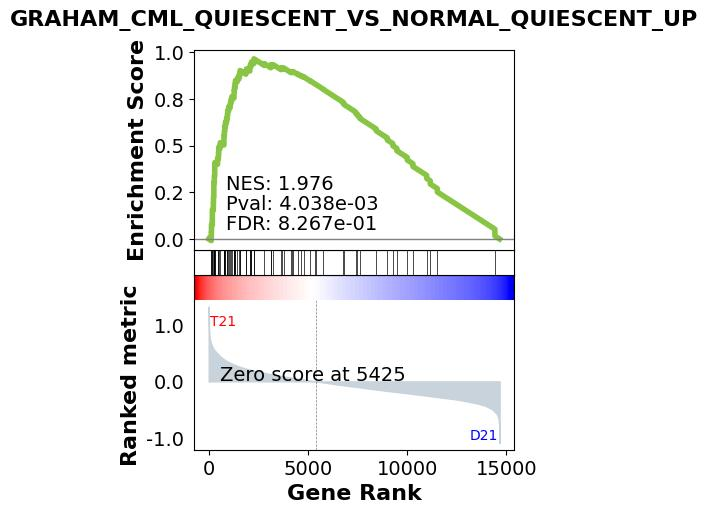

The table this chart was drawn from, first rows:
, Name, Term, ES, NES, NOM p-val, FDR q-val, FWER p-val, Tag %, Gene %, Lead_genes
0, gsea, JI_CARCINOGENESIS_BY_KRAS_AND_STK11_DN, 0.9015, 2.028, 1.903637851935048e-05, 0.7424, 0.2403, 7/11, 4.56%, VEGFC;PDGFRB;NCAM1;LOXL1;TIMP1;LOXL3;C2
1, gsea, GRAHAM_CML_QUIESCENT_VS_NORMAL_QUIESCENT…, 0.6523, 1.976, 0.004038, 0.8267, 0.3857, 44/76, 15.58%, BLVRB;XK;ICAM4;RHAG;KLF1;MPST;CCL5;TFR2;…
2, gsea, SERVITJA_LIVER_HNF1A_TARGETS_UP, 0.5304, 1.941, 0.003004, 0.9056, 0.4948, 55/109, 19.71%, ADRA2A;SERPINE1;CBR1;CRAT;LGALS1;CBR3;TR…
3, gsea, NIKOLSKY_BREAST_CANCER_21Q22_AMPLICON, 0.8523, 1.93, 0.001317, 0.7936, 0.5308, 9/13, 6.79%, YBEY;POFUT2;C21orf58;SLC19A1;LSS;COL6A2;…
4, gsea, ROSS_AML_OF_FAB_M7_TYPE, 0.5824, 1.911, 0.00868, 0.8176, 0.5905, 31/60, 20.42%, SOD1;PLOD2;TAL1;FHL2;ICAM4;RHAG;GP1BA;KL…
5, gsea, REACTOME_SMOOTH_MUSCLE_CONTRACTION, 0.7363, 1.888, 0.00253, 0.9137, 0.6587, 12/21, 14.10%, MYL9;CALD1;MYLK;TPM1;LMOD1;ITGB5;TPM4;MY…
6, gsea, HUMMERICH_BENIGN_SKIN_TUMOR_UP, 0.7951, 1.882, 0.00156, 0.8499, 0.6774, 8/12, 13.05%, USP25;GSTO1;SLPI;FABP5;S100A9;GLRX;RHOG;…
7, gsea, DMAP_BCELLA1, -0.706, -1.881, 0.01947, 1.0, 0.6966, 46/65, 17.19%, TPST1;STAG3;ADAM28;PEG10;FCER2;COBLL1;CD…
8, gsea, DMAP_BCELLA3, -0.7036, -1.868, 0.02091, 1.0, 0.7305, 36/50, 16.31%, COL4A3;STAG3;ADAM28;PEG10;COBLL1;FCRL2;P…
9, gsea, GOLDRATH_NAIVE_VS_EFF_CD8_TCELL_DN, 0.5386, 1.868, 0.01741, 0.8862, 0.7163, 105/185, 20.73%, FCER1G;ACOT7;LGALS3;FHL2;LGALS1;LAG3;F2R…
10, gsea, DMAP_BCELLA2, -0.6959, -1.866, 0.02286, 1.0, 0.735, 33/48, 16.31%, COL4A3;ADAM28;PEG10;COBLL1;FCRL2;P2RX5;C…
11, gsea, GSE11057_NAIVE_VS_MEMORY_CD4_TCELL_UP, -0.5947, -1.866, 0.01334, 1.0, 0.7369, 108/157, 27.79%, PRRT1;TGFBR2;SH3RF3;PDE3B;BEND5;EDAR;NBE…
12, gsea, LI_INDUCED_T_TO_NATURAL_KILLER_UP, 0.4815, 1.849, 0.003257, 0.9866, 0.7636, 142/273, 24.15%, CSTB;PRMT2;FCER1G;LGALS3;NEURL3;TPST2;BA…
13, gsea, KAECH_NAIVE_VS_DAY8_EFF_CD8_TCELL_DN, 0.5168, 1.847, 0.01165, 0.9109, 0.7691, 123/186, 28.57%, NDUFV3;ACOT7;LGALS3;BATF;CDC34;LGALS1;F2…
14, gsea, DMAP_BCELLA4, -0.6845, -1.847, 0.02302, 1.0, 0.7825, 31/45, 16.31%, COL4A3;ADAM28;PEG10;COBLL1;P2RX5;COL4A4;…
15, gsea, GSE11057_NAIVE_VS_CENT_MEMORY_CD4_TCELL_…, -0.5739, -1.844, 0.01343, 1.0, 0.7893, 67/140, 14.30%, TPCN1;PRRT1;TGFBR2;BEND5;EDAR;NBEA;COBLL…
16, gsea, GSE11057_NAIVE_VS_EFF_MEMORY_CD4_TCELL_U…, -0.5901, -1.829, 0.01814, 1.0, 0.8201, 92/160, 19.22%, TPCN1;KBTBD11;PRRT1;TGFBR2;PDE3B;BEND5;E…
17, gsea, GSE34205_HEALTHY_VS_RSV_INF_INFANT_PBMC_…, 0.6636, 1.817, 0.01563, 1.0, 0.8372, 109/172, 16.39%, BLVRB;E2F2;XK;CDC34;FBXO7;LGALS1;GMPR;ST…
18, gsea, GSE11057_NAIVE_VS_EFF_MEMORY_CD4_TCELL_D…, 0.5204, 1.813, 0.019, 1.0, 0.8448, 107/177, 28.32%, PFKL;LGALS3;STOM;BTG3;LGALS1;RGS3;NPDC1;…
19, gsea, IRIS_NKcell-control, 0.6984, 1.808, 0.02029, 1.0, 0.8526, 33/47, 17.48%, PDGFRB;ERBB2;CX3CR1;NCAM1;FGFBP2;PRR5L;C…
20, gsea, LEE_LIVER_CANCER_MYC_TGFA_UP, 0.5725, 1.806, 0.003861, 1.0, 0.8579, 23/50, 16.25%, CSTB;ETS2;BTG3;CNN1;CBR1;VIL1;ICAM1;APP;…
21, gsea, FERRANDO_TAL1_NEIGHBORS, 0.6263, 1.802, 0.004929, 1.0, 0.8649, 10/19, 16.29%, ITGB2;LGALS3;CRIP1;BCL2A1;CSF1R;TNFRSF1B…
22, gsea, GNATENKO_PLATELET_SIGNATURE, 0.7091, 1.794, 0.005632, 1.0, 0.8773, 30/39, 20.59%, RGS10;CCL5;YWHAH;OAZ1;PPBP;ITGA2B;PF4;GA…
23, gsea, REACTOME_MUSCLE_CONTRACTION, 0.6347, 1.794, 0.006024, 0.9733, 0.8782, 16/32, 14.10%, MYL9;CALD1;MYLK;MYL4;TMOD1;TPM1;LMOD1;IT…
24, gsea, REACTOME_POST_CHAPERONIN_TUBULIN_FOLDING…, 0.7126, 1.788, 0.005658, 0.9765, 0.8873, 13/16, 21.41%, TUBB1;TUBB4B;TUBA1C;TUBA1B;TUBA1A;TUBB2A…
25, gsea, MARTINEZ_RESPONSE_TO_TRABECTEDIN_UP, 0.5552, 1.781, 0.009834, 0.9988, 0.8986, 38/62, 21.56%, HLCS;SOD1;GUK1;CXCL3;IFITM1;CTSA;SERTAD1…
26, gsea, GSE22886_NAIVE_BCELL_VS_BM_PLASMA_CELL_U…, -0.5221, -1.78, 0.000426, 1.0, 0.9025, 107/182, 31.92%, BTG1;TPCN1;PEG10;CD200;ARHGAP19;CRLF3;DD…
27, gsea, BAKER_HEMATOPOESIS_STAT1_TARGETS, -0.7239, -1.778, 0.003989, 1.0, 0.906, 4/8, 15.88%, CASP2;CIITA;MYC;BCL2
28, gsea, REACTOME_IMMUNOREGULATORY_INTERACTIONS_B…, 0.5415, 1.777, 0.01458, 0.9865, 0.9041, 29/56, 22.49%, ITGB2;ICAM4;ICAM1;IFITM1;KIR2DL3;ULBP3;C…
29, gsea, LIEN_BREAST_CARCINOMA_METAPLASTIC_VS_DUC…, 0.5212, 1.776, 0.005692, 0.947, 0.9052, 30/56, 21.94%, PLOD2;TMEM158;BMP2;EFNB1;ICAM1;ADORA2B;I…
30, gsea, WELCH_GATA1_TARGETS, 0.7013, 1.776, 0.01835, 0.9118, 0.9063, 10/20, 7.95%, STOM;HMBS;KLF1;NFE2;SLC4A1;UROD;ALAS2;FT…
31, gsea, LEE_LIVER_CANCER_MYC_E2F1_UP, 0.595, 1.775, 0.009822, 0.8761, 0.9071, 23/42, 16.82%, CSTB;VIL1;ICAM1;CD63;SLC1A4;KRT8;ANXA2;L…
32, gsea, WANG_RESPONSE_TO_BEXAROTENE_DN, 0.6045, 1.768, 0.009336, 0.9028, 0.916, 9/22, 11.45%, ITGB2;MMP1;HYAL3;ADORA2B;MSC;RAB32;EDIL3…
33, gsea, IRIS_Bcell-Memory_IgG_IgA, -0.7063, -1.768, 0.05318, 1.0, 0.9177, 38/59, 12.37%, COL4A3;HLA-DOA;ADAM28;BCL11A;COBLL1;FCRL…
34, gsea, GSE22886_TCELL_VS_BCELL_NAIVE_DN, -0.5377, -1.767, 0.03661, 1.0, 0.9189, 93/146, 28.08%, HLA-DOA;BCL11A;PEG10;COBLL1;CD200;FCRL2;…
35, gsea, DMAP_NKA2, 0.6565, 1.765, 0.04214, 0.8928, 0.9196, 37/61, 18.46%, ERBB2;B3GAT1;NCAM1;GZMH;NKG7;COPZ2;IFITM…
36, gsea, GSE29618_BCELL_VS_MDC_UP, -0.5663, -1.764, 0.02436, 1.0, 0.9214, 99/166, 23.00%, BTG1;TTC9;ARHGAP24;YTHDC1;SYPL1;STAG3;AD…
37, gsea, GSE26495_NAIVE_VS_PD1LOW_CD8_TCELL_UP, -0.5832, -1.757, 0.04043, 1.0, 0.9303, 96/152, 27.55%, ATG9B;TTC9;ZNF844;PRRT1;TPST1;SH3RF3;HLA…
38, gsea, GSE22886_NAIVE_CD4_TCELL_VS_48H_ACT_TH1_…, -0.5026, -1.754, 0.001805, 1.0, 0.9338, 104/174, 28.48%, BTG1;TPCN1;TTC9;FOXO1;NLRP1;SPATA6;ABCF3…
39, gsea, SUZUKI_RESPONSE_TO_TSA_AND_DECITABINE_1A, 0.641, 1.752, 0.01032, 0.9759, 0.9341, 10/15, 31.55%, PTPRM;SEZ6L;SFRP1;S100A10;CDKN2A;XCL1;PT…
40, gsea, MIKKELSEN_MCV6_LCP_WITH_H3K27ME3, 0.6558, 1.749, 0.01069, 0.9737, 0.9377, 9/14, 11.48%, MLC1;TRPM2;RETN;GZMA;C1QC;CORO6;BTBD17;Z…
41, gsea, ROLEF_GLIS3_TARGETS, 0.6384, 1.748, 0.01203, 0.9469, 0.9387, 9/15, 20.37%, GHRL;SYTL4;PSMB10;MAFB;LDLR;SLC2A5;PPP1R…
42, gsea, GSE29617_CTRL_VS_DAY3_TIV_FLU_VACCINE_PB…, -0.5357, -1.747, 0.004364, 1.0, 0.9401, 93/154, 26.29%, ARNTL;YTHDC1;SAFB2;PLCL1;SMAD4;FOXJ3;GME…
43, gsea, LOPEZ_EPITHELIOID_MESOTHELIOMA, 0.7447, 1.745, 0.01136, 0.9374, 0.9414, 3/8, 4.57%, PTPRF;BTG3;ELMO3
44, gsea, HAHTOLA_SEZARY_SYNDROM_UP, 0.5372, 1.744, 0.02026, 0.9148, 0.9421, 37/87, 16.80%, PDXK;IL10RB;MEOX1;ETHE1;SAMSN1;NTAN1;SEL…
45, gsea, CERVERA_SDHB_TARGETS_1_DN, -0.6195, -1.741, 0.0109, 1.0, 0.9458, 6/15, 11.54%, SH3RF3;PEG10;PPFIBP2;ALDOC;ITPR2;ZBTB16
46, gsea, GSE22886_IGG_IGA_MEMORY_BCELL_VS_BM_PLAS…, 0.4247, 1.74, 0.009005, 0.9231, 0.9459, 82/169, 28.07%, PDXK;IFNAR2;AMH;VENTX;RRP1;LGALS3;BTG3;M…
47, gsea, MISHRA_CARCINOMA_ASSOCIATED_FIBROBLAST_U…, 0.6839, 1.738, 0.00678, 0.9138, 0.9479, 9/17, 15.63%, COL6A2;PDGFRB;PDGFA;TCN1;FGR;SESN2;HBA2;…
48, gsea, GSE12366_NAIVE_VS_MEMORY_BCELL_UP, -0.4688, -1.738, 0.01177, 1.0, 0.9484, 66/139, 25.97%, KBTBD11;ZSCAN18;TPST1;PPARD;FCER2;CD200;…
49, gsea, CORDENONSI_YAP_CONSERVED_SIGNATURE, 0.5509, 1.738, 0.0172, 0.8867, 0.9479, 20/43, 13.89%, ITGB2;SERPINE1;TNS1;CDKN2C;TGM2;ITGB5;MA…
50, gsea, HADDAD_B_LYMPHOCYTE_PROGENITOR, -0.4796, -1.737, 0.00909, 1.0, 0.9497, 120/231, 26.29%, GNG7;BTG1;SSBP2;STAG3;FOXO1;NEIL1;CHD7;P…
51, gsea, ONO_AML1_TARGETS_UP, 0.6412, 1.736, 0.02586, 0.8759, 0.9497, 13/23, 13.56%, NKG7;GZMA;IFNG;SLAMF7;PDCD1;FASLG;SEMA4A…
52, gsea, SABATES_COLORECTAL_ADENOMA_UP, 0.5152, 1.735, 0.0062, 0.8566, 0.9504, 41/68, 21.94%, MMP1;EPHX4;SLC7A5;CXCL3;PF4;TCN1;ASCL2;C…
53, gsea, GOUYER_TATI_TARGETS_DN, 0.7505, 1.735, 0.00886, 0.8331, 0.9504, 6/10, 16.56%, S100A4;PTP4A3;A4GALT;FABP5;MCAM;TAGLN
54, gsea, LINDGREN_BLADDER_CANCER_CLUSTER_2A_UP, 0.7685, 1.735, 0.007643, 0.8144, 0.951, 5/8, 8.77%, S100A4;ADRB1;DDO;RAB25;LAD1
55, gsea, SVM B cells naive, -0.6988, -1.732, 0.06315, 1.0, 0.9535, 28/45, 11.49%, BEND5;ADAM28;CXCR5;FCER2;FCRL2;P2RX5;BLK…
56, gsea, CUI_TCF21_TARGETS_UP, 0.5452, 1.73, 0.01127, 0.8264, 0.9545, 11/24, 15.53%, COL6A2;MDK;NCAM1;CLDN9;HDAC11;HMMR;HJURP…
57, gsea, CERIBELLI_GENES_INACTIVE_AND_BOUND_BY_NF…, 0.5446, 1.73, 0.01366, 0.8064, 0.9546, 12/25, 15.76%, PRMT2;UBE2G2;RBM38;UBASH3A;CBR3;GAS2L1;M…
58, gsea, GRAHAM_CML_DIVIDING_VS_NORMAL_QUIESCENT_…, 0.5709, 1.729, 0.06118, 0.7952, 0.9557, 99/170, 21.41%, ACOT7;XK;RHAG;KLF1;TFR2;PRKAR2B;TPM1;HBD…
59, gsea, GSE22886_NAIVE_BCELL_VS_BLOOD_PLASMA_CEL…, -0.4962, -1.728, 0.003013, 1.0, 0.9561, 113/180, 34.13%, BTG1;KIAA0355;PBX3;PEG10;CD200;ARHGAP19;…
... 6,602 more rows
